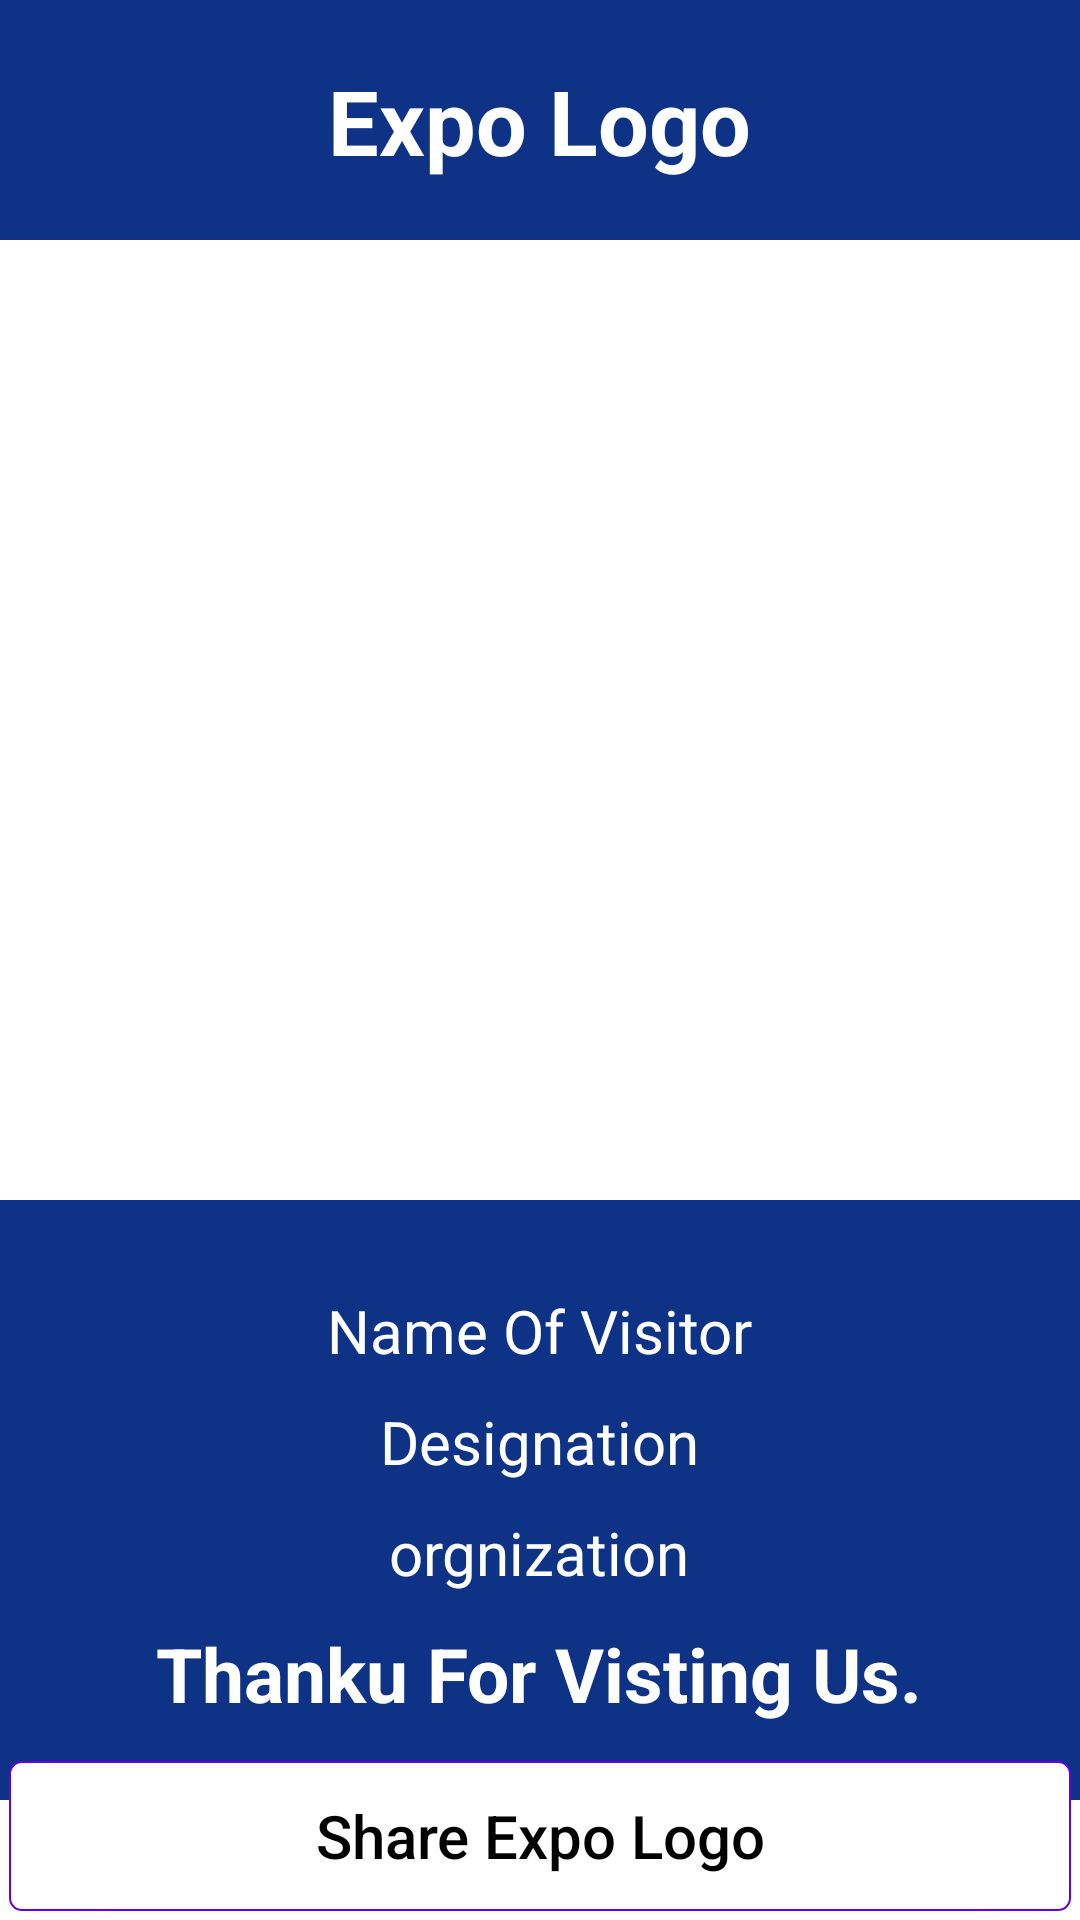

Write the Android layout XML for this screen, with the resource values it uses.
<!-- AndroidManifest.xml: application theme AppTheme -->
<!-- res/layout/share.xml -->
<?xml version="1.0" encoding="utf-8"?>
<RelativeLayout

    xmlns:android="http://schemas.android.com/apk/res/android"
    android:layout_width="match_parent"
    android:layout_height="match_parent"
    android:background="#fff">

    <RelativeLayout
        android:id="@+id/rl_img"
        android:layout_width="match_parent"

        android:layout_height="wrap_content">

        <View
            android:id="@+id/view1"
            android:layout_width="match_parent"
            android:layout_height="80dp"
            android:background="#0E3386">

        </View>

        <TextView
            android:layout_width="wrap_content"
            android:layout_height="wrap_content"
            android:layout_centerHorizontal="true"
            android:layout_marginTop="20dp"
            android:text="Expo Logo"
            android:textColor="#fff"
            android:textSize="30dp"
            android:textStyle="bold">

        </TextView>

        <RelativeLayout
            android:id="@+id/rl_visitorimg"
            android:layout_width="match_parent"
            android:layout_height="320dp"
            android:layout_below="@+id/view1"
            android:background="#fff">

            <ImageView
                android:id="@+id/iv_image"

                android:layout_width="match_parent"

                android:layout_height="350dp"
                android:layout_centerHorizontal="true"

                android:scaleType="fitXY">

            </ImageView>
        </RelativeLayout>


        <View
            android:layout_width="match_parent"
            android:layout_height="200dp"
            android:layout_below="@+id/rl_visitorimg"
            android:background="#0E3386">

        </View>

        <TextView
            android:id="@+id/tv_name"
            android:layout_width="wrap_content"
            android:layout_height="wrap_content"
            android:layout_below="@+id/rl_visitorimg"
            android:layout_centerHorizontal="true"
            android:layout_marginTop="30dp"
            android:text="Name Of Visitor"
            android:textColor="#fff"
            android:textSize="20dp">

        </TextView>

        <TextView
            android:id="@+id/tv_designation"
            android:layout_width="wrap_content"
            android:layout_height="wrap_content"
            android:layout_below="@+id/tv_name"
            android:layout_centerHorizontal="true"
            android:layout_marginTop="10dp"
            android:text="Designation"
            android:textColor="#fff"
            android:textSize="20dp">

        </TextView>

        <TextView
            android:id="@+id/tv_orginization"
            android:layout_width="wrap_content"
            android:layout_height="wrap_content"
            android:layout_below="@+id/tv_designation"
            android:layout_centerHorizontal="true"
            android:layout_marginTop="10dp"
            android:text="orgnization"
            android:textColor="#fff"
            android:textSize="20dp">

        </TextView>

        <TextView
            android:layout_width="wrap_content"
            android:layout_height="wrap_content"
            android:layout_below="@+id/tv_orginization"
            android:layout_centerHorizontal="true"
            android:layout_marginTop="10dp"
            android:text="Thanku For Visting Us."
            android:textColor="#fff"
            android:textSize="25dp"
            android:textStyle="bold">

        </TextView>
    </RelativeLayout>

    <Button
        android:id="@+id/btn_share"
        android:layout_width="match_parent"
        android:layout_height="50dp"
        android:layout_margin="3dp"
        android:layout_alignParentBottom="true"
        android:background="@drawable/dialog_bg"
        android:text="Share Expo Logo"
        android:textAllCaps="false"
        android:textColor="#000"
        android:textSize="20dp">

    </Button>
</RelativeLayout>
<!-- resources referenced by this layout -->
<resources>
  <!-- drawable dialog_bg (drawable) -->
  <?xml version="1.0" encoding="utf-8"?>
  <shape xmlns:android="http://schemas.android.com/apk/res/android">
      <solid
  
          android:color="#fff"/>
      <corners
          android:radius="4dp" />
      <padding
          android:left="10dp"
          android:top="10dp"
          android:right="10dp"
          android:bottom="10dp" />
      <stroke android:width="2px" android:color="@color/colorPrimary" />
  </shape>
  <style name="AppTheme" parent="Theme.AppCompat.Light.DarkActionBar">
          
          <item name="colorPrimary">@color/colorPrimary</item>
          <item name="colorPrimaryDark">@color/colorPrimaryDark</item>
          <item name="colorAccent">@color/colorAccent</item>
      </style>
  <!-- not gathered from this repository: default colours our renderer supplied (Android Studio template values) -->
  <color name="colorPrimary">#FF6200EE</color>
  <color name="colorPrimaryDark">#FF3700B3</color>
  <color name="colorAccent">#FF03DAC5</color>
</resources>
